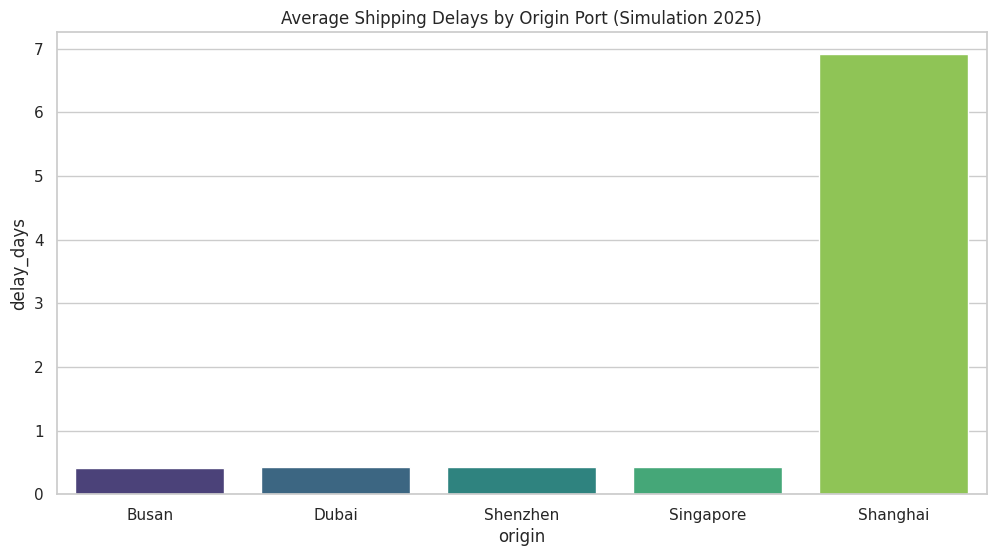

The script that saved this image:
import pandas as pd
import numpy as np
import matplotlib.pyplot as plt
import seaborn as sns
from datetime import datetime, timedelta

# --- 1. KONFIGURACJA SYMULACJI ---
N_SHIPMENTS = 50000
START_DATE = datetime(2025, 1, 1)

def generate_supply_chain_data():
    np.random.seed(42)
    
    # Baza portów i miast docelowych
    origins = ['Shanghai', 'Singapore', 'Shenzhen', 'Busan', 'Dubai']
    destinations = ['Gdańsk', 'Hamburg', 'Rotterdam', 'Antwerp', 'Felixstowe']
    modes = ['Sea', 'Air', 'Rail']
    
    data = {
        'shipment_id': [f"SHP-{100000 + i}" for i in range(N_SHIPMENTS)],
        'origin': np.random.choice(origins, N_SHIPMENTS),
        'destination': np.random.choice(destinations, N_SHIPMENTS),
        'shipping_mode': np.random.choice(modes, N_SHIPMENTS, p=[0.7, 0.1, 0.2]),
        'unit_weight': np.random.uniform(10, 500, N_SHIPMENTS), # kg
        'cargo_value_usd': np.random.uniform(500, 50000, N_SHIPMENTS)
    }

    df = pd.DataFrame(data)

    # --- 2. SYMULACJA CZASU I OPÓŹNIEŃ (LOGIKA BIZNESOWA) ---
    df['shipment_date'] = [START_DATE + timedelta(days=np.random.randint(0, 365)) for _ in range(N_SHIPMENTS)]
    
    conditions = [
        (df['shipping_mode'] == 'Sea'),
        (df['shipping_mode'] == 'Air'),
        (df['shipping_mode'] == 'Rail')
    ]
    choices = [35, 5, 18] 
    df['base_lead_time'] = np.select(conditions, choices)

    df['delay_days'] = 0
    # Symulacja zatoru w Szanghaju
    shanghai_mask = df['origin'] == 'Shanghai'
    df.loc[shanghai_mask, 'delay_days'] += np.random.randint(3, 11, size=shanghai_mask.sum())
    
    # Symulacja pogody na morzu
    sea_weather_delay = (df['shipping_mode'] == 'Sea') & (np.random.random(N_SHIPMENTS) > 0.85)
    df.loc[sea_weather_delay, 'delay_days'] += np.random.randint(2, 7, size=sea_weather_delay.sum())

    df['estimated_arrival'] = df.apply(lambda x: x['shipment_date'] + timedelta(days=x['base_lead_time']), axis=1)
    df['actual_arrival'] = df.apply(lambda x: x['estimated_arrival'] + timedelta(days=x['delay_days']), axis=1)

    # --- 3. ANALIZA RYZYKA ---
    df['is_delayed'] = df['delay_days'] > 0
    df['risk_score'] = (df['delay_days'] * 10) + (df['cargo_value_usd'] / 10000)

    return df

# --- 4. URUCHOMIENIE I RAPORTOWANIE ---
# --- 4. URUCHOMIENIE I RAPORTOWANIE ---
if __name__ == "__main__":
    print(f"[{datetime.now().strftime('%H:%M:%S')}] Generowanie 50k rekordów Supply Chain...")
    df_logistics = generate_supply_chain_data()
    
    # --- NOWA ANALIZA: KPI BIZNESOWE ---
    total_value_at_risk = df_logistics[df_logistics['is_delayed']]['cargo_value_usd'].sum()
    delayed_count = df_logistics['is_delayed'].sum()
    
    print("-" * 30)
    print(f"💰 TOTAL VALUE AT RISK: ${total_value_at_risk:,.2f}")
    print(f"📦 DELAYED SHIPMENTS: {delayed_count} units")
    print("-" * 30)

    # Eksport danych
    df_logistics.to_csv("global_supply_chain_data.csv", index=False)
    print("[SUKCES] Dane zapisane w 'global_supply_chain_data.csv'.")
    
    # --- WIZUALIZACJA 1: Opóźnienia wg Portów ---
    plt.figure(figsize=(12, 6))
    sns.set_theme(style="whitegrid")
    sns.barplot(x='origin', y='delay_days', data=df_logistics, palette="viridis", errorbar=None)
    plt.title('Average Shipping Delays by Origin Port (Simulation 2025)')
    plt.savefig('delay_analysis.png')
    print("[WIZUALIZACJA 1] Wykres opóźnień zapisany.")

# --- WIZUALIZACJA 1 ---
    plt.figure(figsize=(12, 6))
    sns.set_theme(style="whitegrid")
    sns.barplot(x='origin', y='delay_days', data=df_logistics, palette="viridis", errorbar=None)
    plt.title('Average Shipping Delays by Origin Port (Simulation 2025)')
    plt.savefig('delay_analysis.png') # <--- To już masz
    plt.close() # Zamknij wykres, żeby nie nakładał się na następny

    # --- WIZUALIZACJA 2 ---
    plt.figure(figsize=(8, 6))
    numeric_cols = ['unit_weight', 'cargo_value_usd', 'base_lead_time', 'delay_days', 'risk_score']
    numeric_df = df_logistics[numeric_cols].corr()
    sns.heatmap(numeric_df, annot=True, cmap='RdYlGn', center=0)
    plt.title('Correlation Matrix: Logistics Factors vs Risk Score')
    plt.tight_layout()
    plt.savefig('correlation_map.png') # <--- TEGO SZUKAMY
    plt.close()

    # --- WIZUALIZACJA 3 ---
    plt.figure(figsize=(10, 5))
    sns.histplot(df_logistics['cargo_value_usd'], bins=50, kde=True, color='royalblue')
    plt.title('Distribution of Cargo Value (USD)')
    plt.savefig('cargo_distribution.png') # <--- TEGO TEŻ SZUKAMY
    plt.close()

    # --- DODATEK: ANALIZA STRAT PER PORT ---
    print("\n[RAPORT FINANSOWY PER PORT]")
    port_analysis = df_logistics.groupby('origin')['cargo_value_usd'].sum().sort_values(ascending=False)
    for port, value in port_analysis.items():
        print(f"📍 {port}: Total Cargo Value: ${value:,.2f}")

    print("\n" + "="*40)
    print("PROJEKT UKOŃCZONY POMYŚLNIE")
    print("="*40)